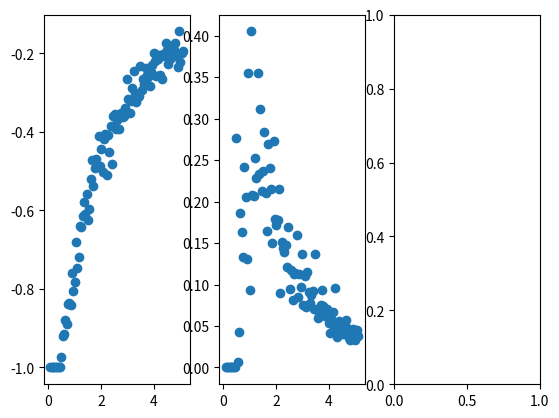

The script that saved this image:
import numpy as np
import matplotlib.pyplot as plt
rng = np.random.default_rng()

def energy(state,n):
  energy = 0
  for i in range(0,n):
    energy += state[i] * state[(i + 1) % n]
  return -energy

def magnetization(state):
    return np.sum(state)

def transition_probability(delta_energy,n,T):
    return np.min([1, np.exp(-delta_energy/T)])

def metropolis(n):
    temp_array = np.linspace(0.1, 5.1, 100)[::-1]
    energy_array = []
    energy_array_squared = []
    magnetization_array = [] 
    
    ising_start_state = np.random.choice([-1,1], size=n)
    
    state = ising_start_state
    for T in temp_array:
        temp_energy_array = []
        for i in range(0, 1000):
            index_to_flip = rng.integers(n)
            new_state = state.copy()
            new_state[index_to_flip] = -new_state[index_to_flip]

            starting_state_energy = energy(state, n) 
            new_state_energy = energy(new_state, n)
            delta_energy = new_state_energy - starting_state_energy
            probability = transition_probability(delta_energy, n, T) 
            
            accept = rng.random() < probability
            if accept: 
                state = new_state
            temp_energy_array.append(energy(state,n)/n)
        
        temp_energy_array_np = np.array(temp_energy_array)
        energy_array.append(np.mean(temp_energy_array_np))
        energy_array_squared.append((np.mean(temp_energy_array_np**2)))
        magnetization_array.append(magnetization(state))

    return temp_array, energy_array, energy_array_squared, magnetization_array

def main():
    N = 50
    temp_array, energy_array, energy_array_squared, magnetization_array = metropolis(N)
  
    energy_array_np = np.array(energy_array)
    energy_array_squared_np = np.array(energy_array_squared)
    specific_heat_array = N*(energy_array_squared_np - energy_array_np**2)/(temp_array**2)
    fig, ax = plt.subplots(1,3)
    ax[0].plot(temp_array, energy_array, 'o')
    ax[1].plot(temp_array, specific_heat_array, 'o')
    plt.show()

main()



        
